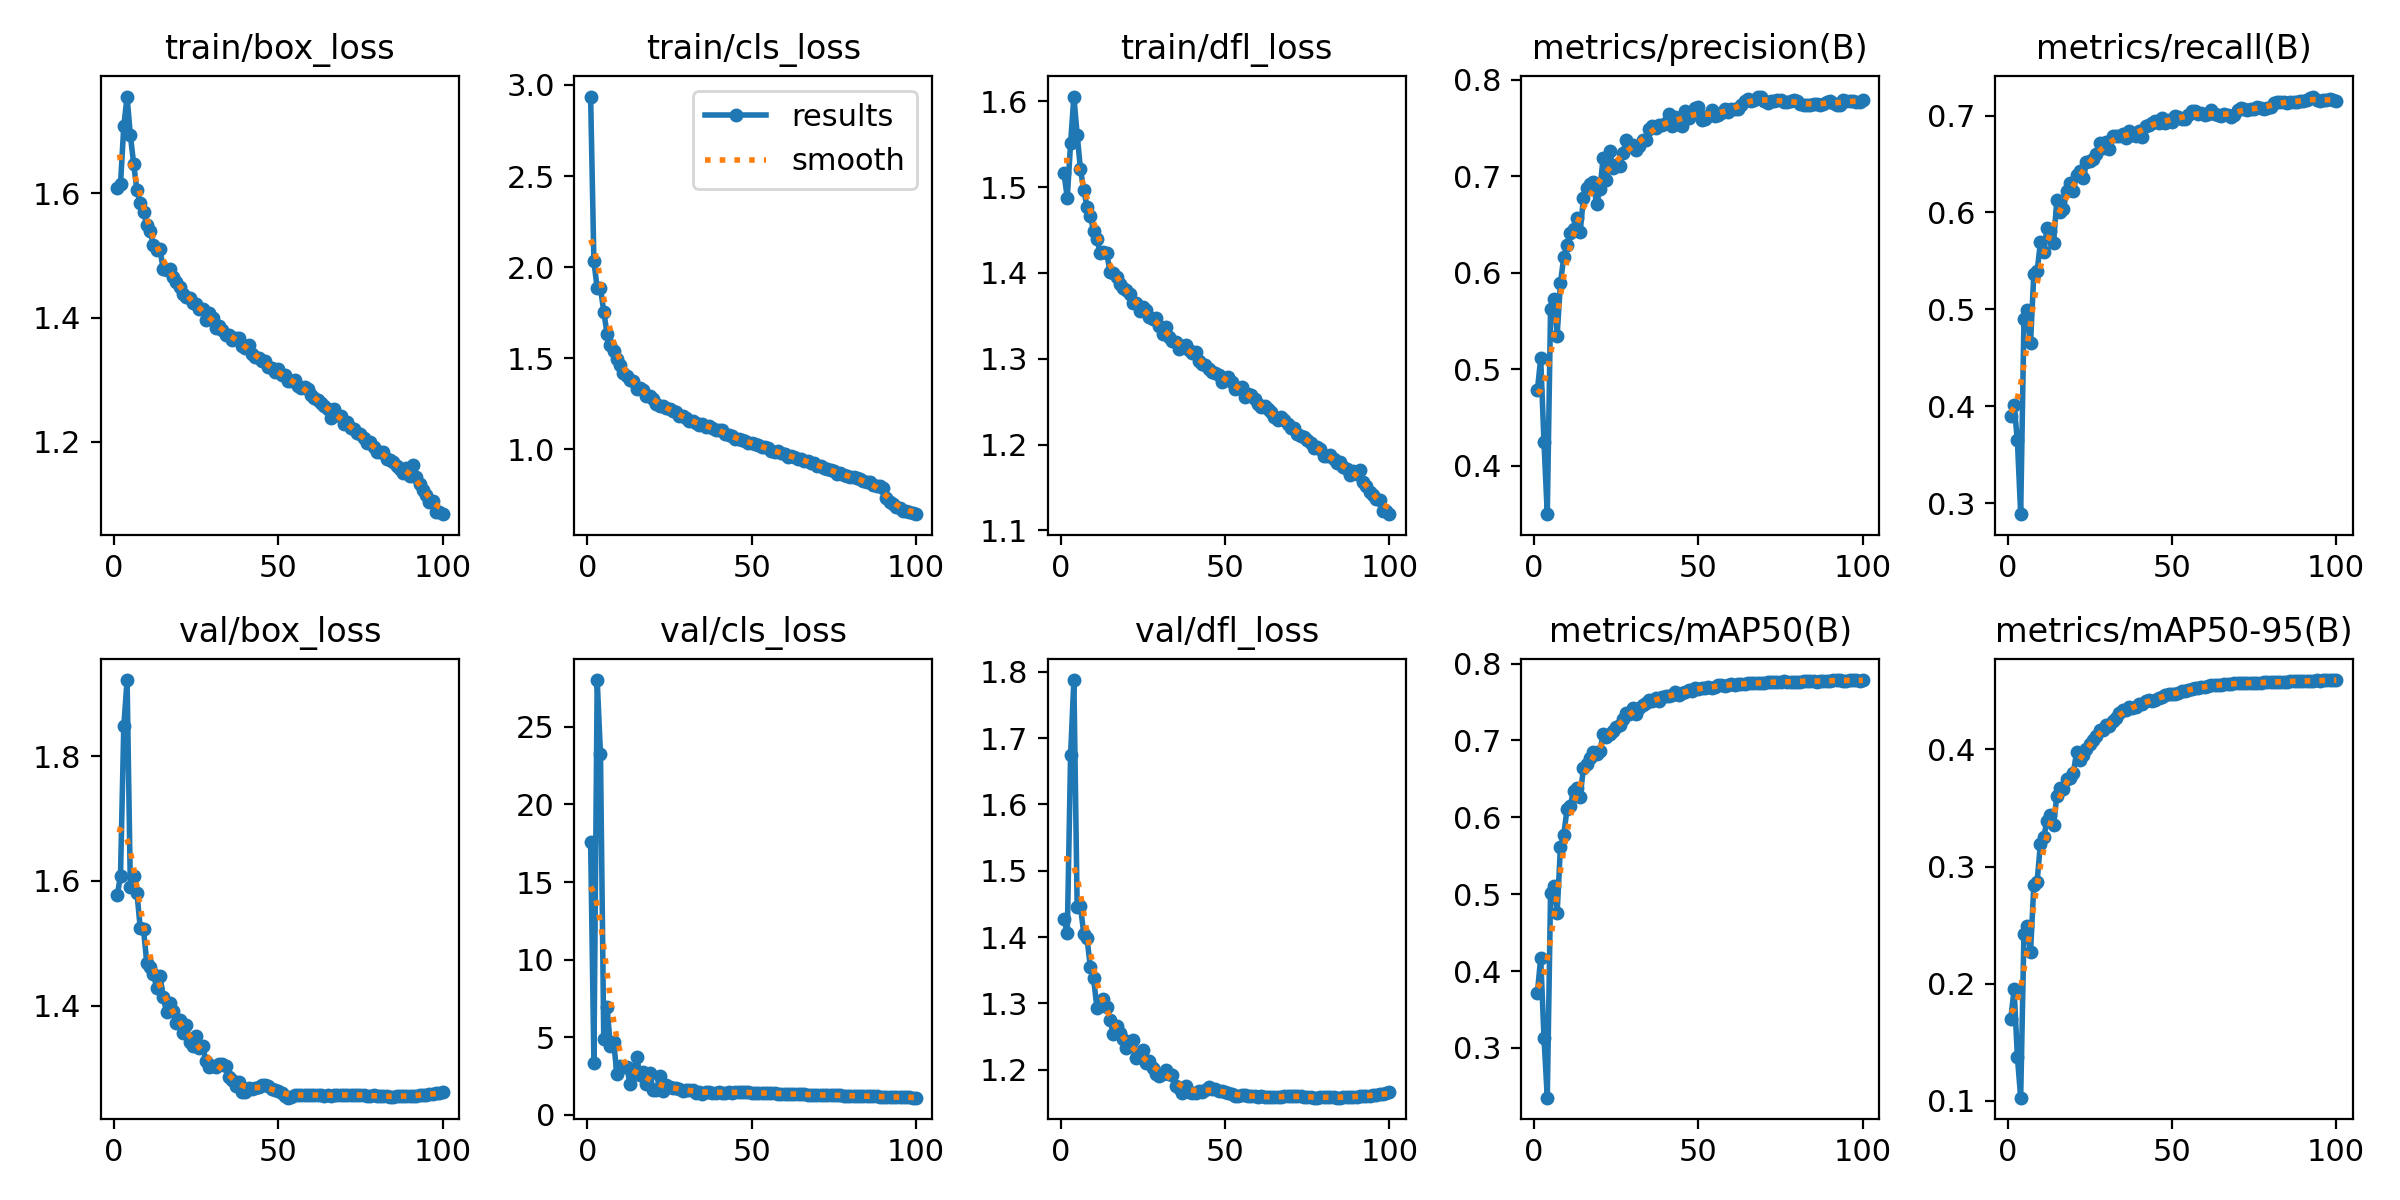

Source data for this figure (header and first rows):
epoch, time, train/box_loss, train/cls_loss, train/dfl_loss, metrics/precision(B), metrics/recall(B), metrics/mAP50(B), metrics/mAP50-95(B), val/box_loss, val/cls_loss, val/dfl_loss, lr/pg0, lr/pg1, lr/pg2
1, 184.8, 1.609, 2.936, 1.516, 0.4785, 0.39, 0.3719, 0.1702, 1.577, 17.59, 1.427, 0.003327, 0.003327, 0.003327
2, 357.8, 1.615, 2.031, 1.487, 0.5112, 0.4012, 0.4173, 0.1952, 1.609, 3.344, 1.407, 0.006595, 0.006595, 0.006595
3, 536.6, 1.708, 1.886, 1.551, 0.4242, 0.3647, 0.3133, 0.1377, 1.848, 28.01, 1.674, 0.009796, 0.009796, 0.009796
4, 701.9, 1.756, 1.886, 1.606, 0.3496, 0.2885, 0.2352, 0.1027, 1.923, 23.23, 1.788, 0.009703, 0.009703, 0.009703
5, 873.1, 1.694, 1.756, 1.561, 0.562, 0.4897, 0.5012, 0.2422, 1.59, 4.859, 1.445, 0.009604, 0.009604, 0.009604
6, 1044, 1.648, 1.635, 1.521, 0.5729, 0.499, 0.5103, 0.2491, 1.608, 6.954, 1.447, 0.009505, 0.009505, 0.009505
7, 1210, 1.605, 1.571, 1.497, 0.5348, 0.4653, 0.4758, 0.2269, 1.581, 4.45, 1.405, 0.009406, 0.009406, 0.009406
8, 1378, 1.585, 1.54, 1.477, 0.5891, 0.5369, 0.5614, 0.2842, 1.524, 4.711, 1.398, 0.009307, 0.009307, 0.009307
9, 1547, 1.571, 1.497, 1.467, 0.6157, 0.5391, 0.5764, 0.2871, 1.522, 2.619, 1.355, 0.009208, 0.009208, 0.009208
10, 1713, 1.549, 1.463, 1.449, 0.6287, 0.5691, 0.6106, 0.3196, 1.468, 3.129, 1.338, 0.009109, 0.009109, 0.009109
11, 1880, 1.539, 1.422, 1.44, 0.641, 0.5588, 0.6152, 0.325, 1.462, 3.108, 1.294, 0.00901, 0.00901, 0.00901
12, 2046, 1.518, 1.403, 1.424, 0.6457, 0.5837, 0.634, 0.3392, 1.451, 3.084, 1.297, 0.008911, 0.008911, 0.008911
13, 2212, 1.508, 1.38, 1.424, 0.657, 0.5803, 0.6375, 0.3439, 1.428, 2.003, 1.306, 0.008812, 0.008812, 0.008812
14, 2378, 1.51, 1.377, 1.423, 0.6416, 0.5689, 0.6264, 0.3357, 1.448, 2.632, 1.295, 0.008713, 0.008713, 0.008713
15, 2545, 1.478, 1.33, 1.401, 0.6776, 0.6126, 0.6646, 0.3604, 1.414, 3.713, 1.275, 0.008614, 0.008614, 0.008614
16, 2712, 1.476, 1.338, 1.4, 0.6879, 0.6008, 0.67, 0.3669, 1.39, 2.602, 1.254, 0.008515, 0.008515, 0.008515
17, 2878, 1.478, 1.324, 1.395, 0.6919, 0.6036, 0.6766, 0.3662, 1.405, 2.777, 1.266, 0.008416, 0.008416, 0.008416
18, 3042, 1.465, 1.296, 1.387, 0.6938, 0.622, 0.685, 0.3747, 1.392, 1.988, 1.255, 0.008317, 0.008317, 0.008317
19, 3206, 1.458, 1.292, 1.382, 0.6708, 0.6299, 0.682, 0.3754, 1.372, 2.711, 1.246, 0.008218, 0.008218, 0.008218
20, 3370, 1.45, 1.279, 1.38, 0.6863, 0.6223, 0.6863, 0.3795, 1.377, 1.596, 1.232, 0.008119, 0.008119, 0.008119
21, 3534, 1.438, 1.252, 1.375, 0.7186, 0.6389, 0.7081, 0.3977, 1.355, 1.597, 1.236, 0.00802, 0.00802, 0.00802
22, 3699, 1.433, 1.24, 1.364, 0.6964, 0.6423, 0.7045, 0.3909, 1.368, 2.477, 1.244, 0.007921, 0.007921, 0.007921
23, 3864, 1.431, 1.236, 1.365, 0.7259, 0.6352, 0.7077, 0.3949, 1.342, 1.522, 1.217, 0.007822, 0.007822, 0.007822
24, 4028, 1.423, 1.226, 1.355, 0.7086, 0.6518, 0.7117, 0.4, 1.336, 1.948, 1.221, 0.007723, 0.007723, 0.007723
25, 4193, 1.421, 1.222, 1.36, 0.712, 0.6531, 0.7174, 0.405, 1.351, 1.782, 1.23, 0.007624, 0.007624, 0.007624
26, 4358, 1.414, 1.21, 1.356, 0.7103, 0.6548, 0.7198, 0.4079, 1.332, 1.712, 1.21, 0.007525, 0.007525, 0.007525
27, 4521, 1.414, 1.205, 1.348, 0.7236, 0.6605, 0.7283, 0.4116, 1.336, 1.728, 1.214, 0.007426, 0.007426, 0.007426
28, 4686, 1.396, 1.185, 1.346, 0.7377, 0.6716, 0.7358, 0.4162, 1.31, 1.654, 1.202, 0.007327, 0.007327, 0.007327
29, 4851, 1.407, 1.186, 1.347, 0.7311, 0.6665, 0.7344, 0.417, 1.302, 1.553, 1.193, 0.007228, 0.007228, 0.007228
30, 5016, 1.399, 1.17, 1.338, 0.7326, 0.6723, 0.7416, 0.4205, 1.303, 1.619, 1.191, 0.007129, 0.007129, 0.007129
31, 5179, 1.383, 1.157, 1.328, 0.7276, 0.6658, 0.7346, 0.4202, 1.301, 1.629, 1.194, 0.00703, 0.00703, 0.00703
32, 5343, 1.387, 1.156, 1.337, 0.7315, 0.6791, 0.7427, 0.4245, 1.306, 1.595, 1.199, 0.006931, 0.006931, 0.006931
33, 5506, 1.379, 1.143, 1.326, 0.7376, 0.6792, 0.7464, 0.4268, 1.307, 1.402, 1.194, 0.006832, 0.006832, 0.006832
34, 5670, 1.372, 1.135, 1.321, 0.7378, 0.6792, 0.7487, 0.4309, 1.303, 1.508, 1.193, 0.006733, 0.006733, 0.006733
35, 5835, 1.372, 1.142, 1.319, 0.7487, 0.6812, 0.7529, 0.4336, 1.285, 1.356, 1.176, 0.006634, 0.006634, 0.006634
36, 5999, 1.364, 1.125, 1.311, 0.7523, 0.6765, 0.751, 0.4339, 1.28, 1.485, 1.172, 0.006535, 0.006535, 0.006535
37, 6164, 1.367, 1.13, 1.315, 0.7495, 0.6844, 0.7548, 0.436, 1.27, 1.49, 1.165, 0.006436, 0.006436, 0.006436
38, 6328, 1.367, 1.119, 1.316, 0.7533, 0.6804, 0.7519, 0.4358, 1.276, 1.436, 1.175, 0.006337, 0.006337, 0.006337
39, 6492, 1.355, 1.109, 1.311, 0.7528, 0.6785, 0.7571, 0.4362, 1.261, 1.437, 1.166, 0.006238, 0.006238, 0.006238
40, 6656, 1.351, 1.107, 1.307, 0.7551, 0.6844, 0.7573, 0.4388, 1.261, 1.477, 1.165, 0.006139, 0.006139, 0.006139
41, 6820, 1.356, 1.108, 1.308, 0.7643, 0.6776, 0.7572, 0.4389, 1.267, 1.424, 1.165, 0.00604, 0.00604, 0.00604
42, 6984, 1.341, 1.084, 1.297, 0.752, 0.6895, 0.7589, 0.4413, 1.266, 1.442, 1.168, 0.005941, 0.005941, 0.005941
43, 7148, 1.337, 1.077, 1.294, 0.7616, 0.6904, 0.7624, 0.442, 1.268, 1.461, 1.166, 0.005842, 0.005842, 0.005842
44, 7311, 1.334, 1.072, 1.293, 0.7542, 0.692, 0.7591, 0.4413, 1.27, 1.43, 1.17, 0.005743, 0.005743, 0.005743
45, 7475, 1.33, 1.058, 1.288, 0.7521, 0.6946, 0.7614, 0.442, 1.272, 1.455, 1.174, 0.005644, 0.005644, 0.005644
46, 7640, 1.329, 1.059, 1.285, 0.7674, 0.6919, 0.7635, 0.444, 1.272, 1.453, 1.17, 0.005545, 0.005545, 0.005545
47, 7804, 1.32, 1.05, 1.283, 0.7602, 0.697, 0.766, 0.4452, 1.27, 1.447, 1.17, 0.005446, 0.005446, 0.005446
48, 7968, 1.318, 1.045, 1.281, 0.7667, 0.692, 0.765, 0.4468, 1.266, 1.448, 1.168, 0.005347, 0.005347, 0.005347
49, 8132, 1.312, 1.034, 1.273, 0.7703, 0.6956, 0.7681, 0.4472, 1.265, 1.466, 1.168, 0.005248, 0.005248, 0.005248
50, 8297, 1.316, 1.037, 1.278, 0.7712, 0.6929, 0.7672, 0.4474, 1.263, 1.441, 1.167, 0.005149, 0.005149, 0.005149
51, 8461, 1.308, 1.032, 1.279, 0.7583, 0.6993, 0.7683, 0.4473, 1.259, 1.439, 1.164, 0.00505, 0.00505, 0.00505
52, 8625, 1.307, 1.025, 1.273, 0.759, 0.6986, 0.7688, 0.4485, 1.255, 1.416, 1.163, 0.004951, 0.004951, 0.004951
53, 8789, 1.298, 1.014, 1.264, 0.7622, 0.6959, 0.7693, 0.4496, 1.252, 1.39, 1.16, 0.004852, 0.004852, 0.004852
54, 8952, 1.298, 1.012, 1.266, 0.7689, 0.6966, 0.7687, 0.45, 1.254, 1.402, 1.16, 0.004753, 0.004753, 0.004753
55, 9116, 1.299, 1.008, 1.267, 0.7619, 0.7002, 0.7696, 0.4509, 1.257, 1.419, 1.161, 0.004654, 0.004654, 0.004654
56, 9280, 1.289, 0.993, 1.256, 0.7637, 0.7045, 0.7726, 0.4518, 1.256, 1.411, 1.161, 0.004555, 0.004555, 0.004555
57, 9445, 1.287, 0.9867, 1.259, 0.7653, 0.7043, 0.7718, 0.4525, 1.257, 1.395, 1.161, 0.004456, 0.004456, 0.004456
58, 9609, 1.287, 0.9908, 1.258, 0.7693, 0.7011, 0.771, 0.4524, 1.257, 1.38, 1.16, 0.004357, 0.004357, 0.004357
59, 9773, 1.284, 0.983, 1.253, 0.7668, 0.7023, 0.7718, 0.4532, 1.256, 1.371, 1.16, 0.004258, 0.004258, 0.004258
60, 9935, 1.275, 0.9727, 1.247, 0.7695, 0.7004, 0.7732, 0.4534, 1.256, 1.372, 1.159, 0.004159, 0.004159, 0.004159
... 40 more rows
